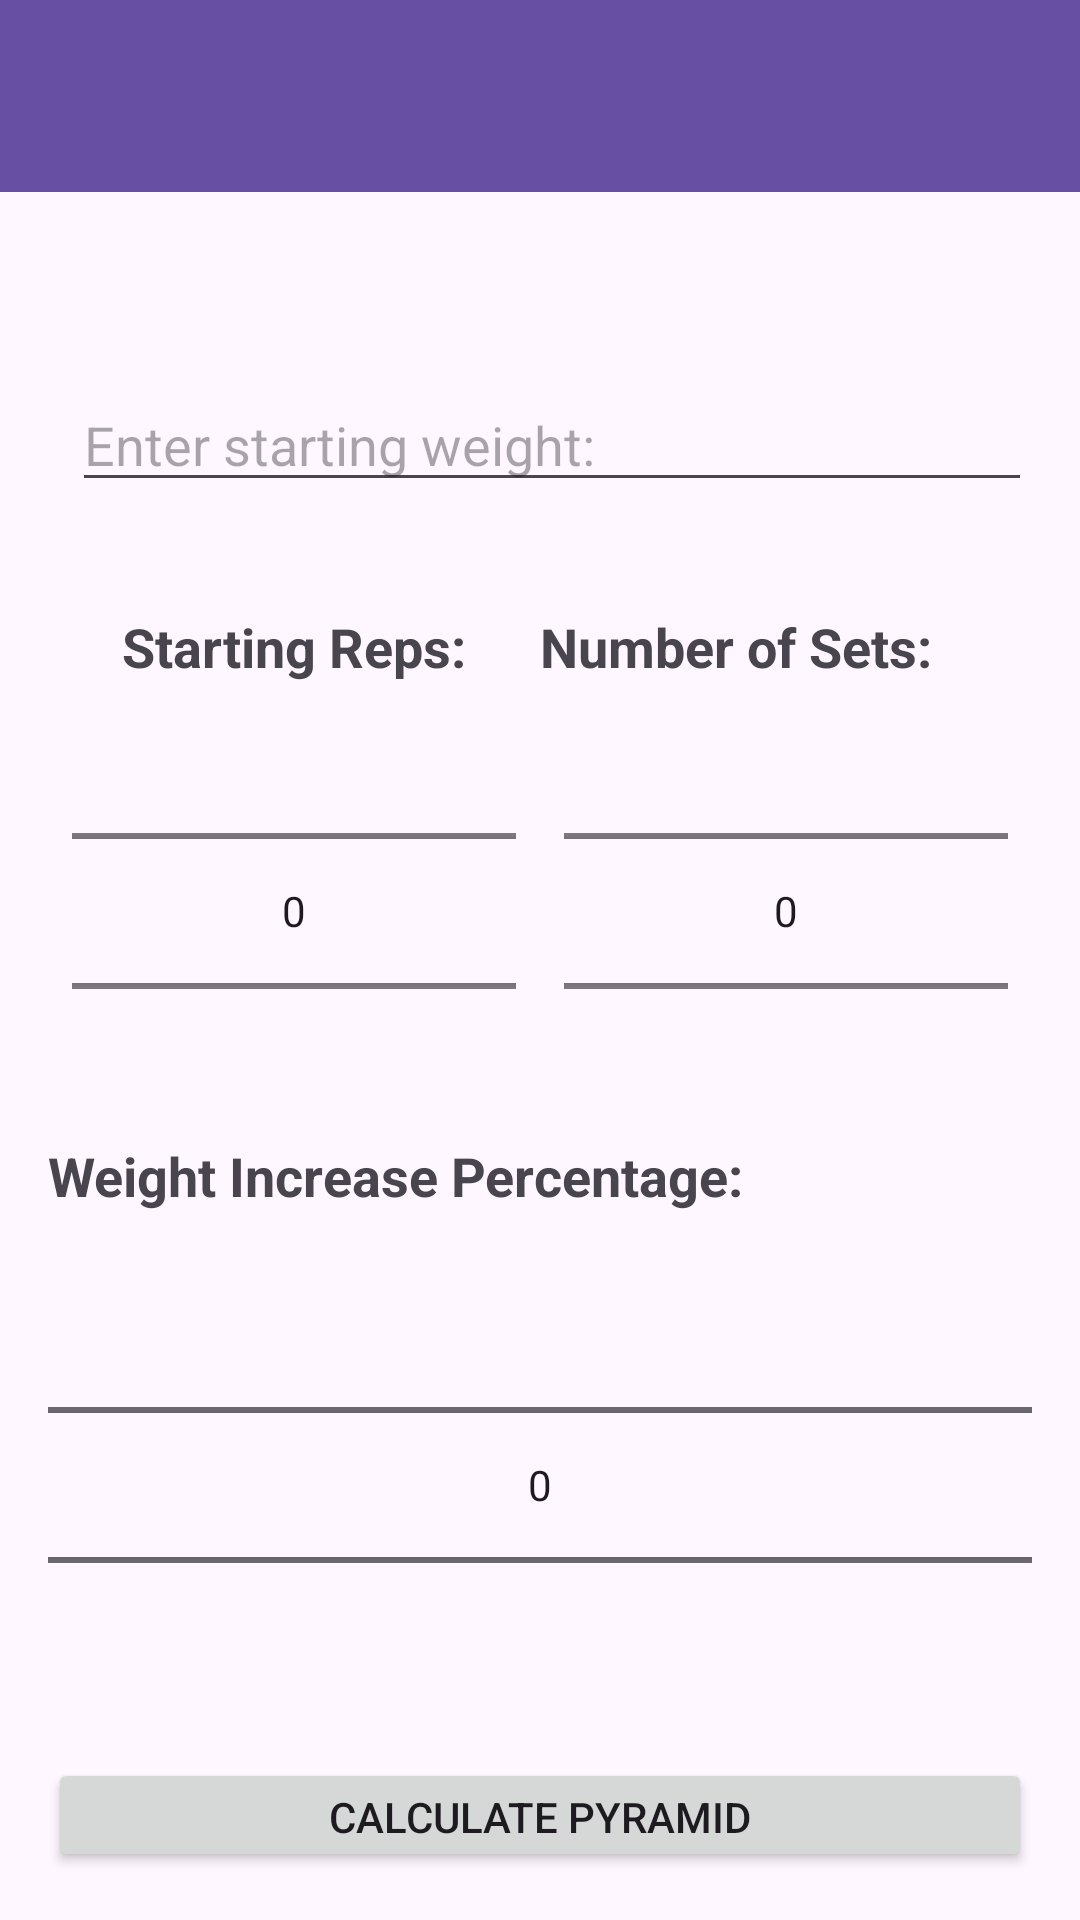

Android layout source for this screen:
<!-- AndroidManifest.xml: application theme Theme.Bachelor_Work -->
<!-- res/layout/fragment_basic_pyramid_calculator.xml -->
<?xml version="1.0" encoding="utf-8"?>
<RelativeLayout xmlns:android="http://schemas.android.com/apk/res/android"
    xmlns:tools="http://schemas.android.com/tools"
    android:layout_width="match_parent"
    android:layout_height="match_parent">

    
    <androidx.appcompat.widget.Toolbar
        android:id="@+id/toolbar"
        android:layout_width="match_parent"
        android:layout_height="?attr/actionBarSize"
        android:background="?attr/colorPrimary"
        android:elevation="4dp"
        android:theme="@style/ThemeOverlay.AppCompat.Dark.ActionBar"
        android:popupTheme="@style/ThemeOverlay.AppCompat.Light"
        android:layout_alignParentTop="true" />

    
    <LinearLayout
        android:layout_width="match_parent"
        android:layout_height="wrap_content"
        android:orientation="vertical"
        android:layout_below="@id/toolbar"
        android:padding="16dp">

        
        <LinearLayout
            android:id="@+id/weightInputLayout"
            android:layout_width="match_parent"
            android:layout_height="wrap_content"
            android:orientation="horizontal"
            android:layout_marginTop="16dp">

            
            <EditText
                android:id="@+id/starting_weight_edittext"
                android:layout_width="0dp"
                android:layout_height="wrap_content"
                android:layout_weight="3"
                android:layout_marginStart="8dp"
                android:hint="@string/enter_starting_weight"
                android:inputType="numberDecimal"
                android:minHeight="48dp"
                android:paddingTop="40dp"
                android:layout_marginBottom="20dp"/>

        </LinearLayout>

        
        <LinearLayout
            android:layout_width="match_parent"
            android:layout_height="wrap_content"
            android:orientation="horizontal"
            android:layout_marginTop="16dp">

            
            <TextView
                android:layout_width="0dp"
                android:layout_height="wrap_content"
                android:layout_weight="1"
                android:text="@string/starting_reps"
                android:textStyle="bold"
                android:textSize="18sp"
                android:gravity="center"/>

            
            <TextView
                android:layout_width="0dp"
                android:layout_height="wrap_content"
                android:layout_weight="1"
                android:text="@string/number_of_sets"
                android:textStyle="bold"
                android:textSize="18sp"
                android:layout_gravity="center"/>

        </LinearLayout>

        <LinearLayout
            android:layout_width="match_parent"
            android:layout_height="wrap_content"
            android:orientation="horizontal"
            >
            
            <NumberPicker
                android:id="@+id/starting_reps_picker"
                android:layout_width="0dp"
                android:layout_height="120dp"
                android:layout_marginStart="8dp"
                android:layout_marginTop="16dp"
                android:layout_marginEnd="8dp"
                android:layout_weight="1" />

            
            <NumberPicker
                android:id="@+id/num_sets_picker"
                android:layout_width="0dp"
                android:layout_height="120dp"
                android:layout_marginStart="8dp"
                android:layout_marginTop="16dp"
                android:layout_marginEnd="8dp"
                android:layout_weight="1" />

        </LinearLayout>

        
        <TextView
            android:layout_width="match_parent"
            android:layout_height="wrap_content"
            android:layout_marginTop="16dp"
            android:text="@string/weight_increase_percentage"
            android:textStyle="bold"
            android:textSize="18sp" />

        
        <NumberPicker
            android:id="@+id/percentage_increase_picker"
            android:layout_width="match_parent"
            android:layout_height="150dp"
            android:layout_marginTop="16dp" />

        
        <Button
            android:id="@+id/calculate_button"
            android:layout_width="match_parent"
            android:layout_height="wrap_content"
            android:text="@string/calculate_pyramid"
            android:layout_marginTop="16dp" />

        
        <Button
            android:id="@+id/toggleTableButton"
            android:layout_width="match_parent"
            android:layout_height="wrap_content"
            android:text="@string/show_weight_table"
            android:layout_marginTop="16dp"
            android:layout_gravity="bottom" />

    </LinearLayout>

    
    <View
        android:id="@+id/backgroundOverlay"
        android:layout_width="match_parent"
        android:layout_height="match_parent"
        android:background="#80000000"
        android:visibility="gone"
        android:layout_below="@id/toolbar" />

</RelativeLayout>
<!-- resources referenced by this layout -->
<resources>
  <string name="calculate_pyramid">Calculate Pyramid</string>
  <string name="enter_starting_weight">Enter starting weight:</string>
  <string name="number_of_sets">Number of Sets:</string>
  <string name="show_weight_table">Show Weight Table</string>
  <string name="starting_reps">Starting Reps:</string>
  <string name="weight_increase_percentage">Weight Increase Percentage:</string>
  <style name="Theme.Bachelor_Work" parent="Base.Theme.Bachelor_Work" />
  <style name="Base.Theme.Bachelor_Work" parent="Theme.Material3.DayNight.NoActionBar">
          
          
      </style>
</resources>
